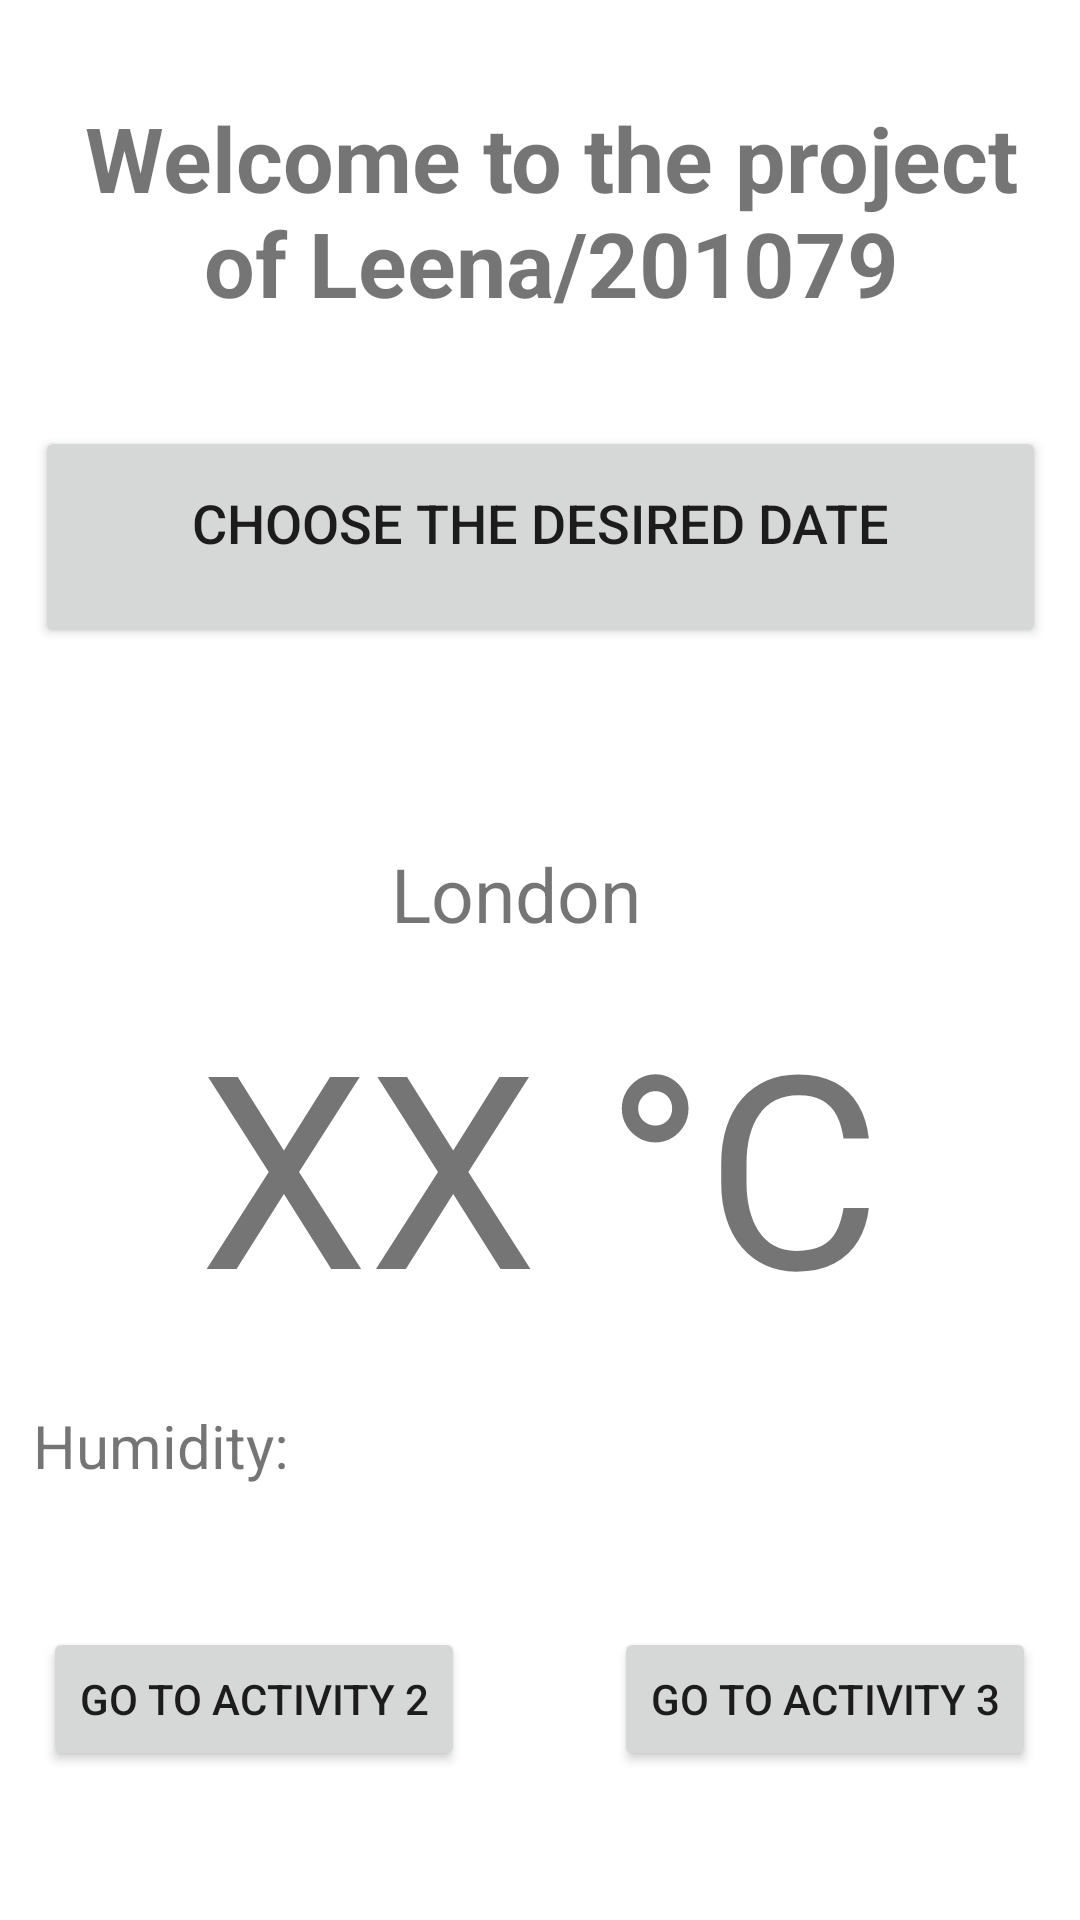

Produce the Android XML layout that renders to this screen, including the resource entries it uses.
<!-- AndroidManifest.xml: application theme Theme.Midterm2_Leena -->
<!-- res/layout/activity_main.xml -->
<?xml version="1.0" encoding="utf-8"?>
<androidx.constraintlayout.widget.ConstraintLayout xmlns:android="http://schemas.android.com/apk/res/android"
    xmlns:app="http://schemas.android.com/apk/res-auto"
    xmlns:tools="http://schemas.android.com/tools"
    android:layout_width="match_parent"
    android:layout_height="match_parent"
    tools:context=".MainActivity">

    <TextView
        android:id="@+id/temperature"
        android:layout_width="match_parent"
        android:layout_height="wrap_content"
        android:layout_alignParentStart="true"
        android:layout_alignParentTop="true"
        android:gravity="center_horizontal"
        android:text="XX °C"
        android:textSize="90sp"
        app:layout_constraintBottom_toBottomOf="parent"
        app:layout_constraintEnd_toEndOf="parent"
        app:layout_constraintHorizontal_bias="0.0"
        app:layout_constraintStart_toStartOf="parent"
        app:layout_constraintTop_toTopOf="parent"
        app:layout_constraintVertical_bias="0.63" />

    <TextView
        android:id="@+id/textView"
        android:layout_width="318dp"
        android:layout_height="103dp"
        android:layout_alignParentEnd="true"
        android:text="Welcome to the project of Leena/201079"
        android:textSize="30sp"
        android:textStyle="bold"
        android:gravity="center_horizontal"
        app:layout_constraintBottom_toBottomOf="parent"
        app:layout_constraintHorizontal_bias="0.591"
        app:layout_constraintLeft_toLeftOf="parent"
        app:layout_constraintRight_toRightOf="parent"
        app:layout_constraintTop_toTopOf="parent"
        app:layout_constraintVertical_bias="0.06" />

    <TextView
        android:id="@+id/textView2"
        android:layout_width="98dp"
        android:layout_height="42dp"
        android:layout_alignParentEnd="true"
        android:text="London"
        android:textSize="25sp"
        app:layout_constraintBottom_toBottomOf="parent"
        app:layout_constraintHorizontal_bias="0.498"
        app:layout_constraintLeft_toLeftOf="parent"
        app:layout_constraintRight_toRightOf="parent"
        app:layout_constraintTop_toTopOf="parent"
        app:layout_constraintVertical_bias="0.47" />

    <TextView
        android:id="@+id/humidity"
        android:layout_width="285dp"
        android:layout_height="54dp"
        android:layout_below="@+id/temperature"
        android:layout_alignParentStart="true"
        android:layout_alignParentEnd="true"
        android:layout_alignParentBottom="true"
        android:text="Humidity: "
        android:textSize="20sp"
        app:layout_constraintBottom_toBottomOf="parent"
        app:layout_constraintEnd_toEndOf="parent"
        app:layout_constraintHorizontal_bias="0.146"
        app:layout_constraintStart_toStartOf="parent"
        app:layout_constraintTop_toTopOf="parent"
        app:layout_constraintVertical_bias="0.799" />

    <Button
        android:id="@+id/button2"
        android:layout_width="wrap_content"
        android:layout_height="wrap_content"
        android:layout_gravity="center"
        android:text="Go to Activity 3"
        app:layout_constraintBottom_toBottomOf="parent"
        app:layout_constraintEnd_toEndOf="parent"
        app:layout_constraintHorizontal_bias="0.933"
        app:layout_constraintStart_toStartOf="parent"
        app:layout_constraintTop_toTopOf="parent"
        app:layout_constraintVertical_bias="0.916" />

    <TextView
        android:id="@+id/result"
        android:layout_width="325dp"
        android:layout_height="47dp"
        android:layout_alignParentEnd="true"
        android:text=""
        android:textSize="20sp"
        app:layout_constraintBottom_toBottomOf="parent"
        app:layout_constraintHorizontal_bias="0.558"
        app:layout_constraintLeft_toLeftOf="parent"
        app:layout_constraintRight_toRightOf="parent"
        app:layout_constraintTop_toTopOf="parent"
        app:layout_constraintVertical_bias="0.361" />

    <Button
        android:id="@+id/button"
        android:layout_width="wrap_content"
        android:layout_height="wrap_content"
        android:layout_gravity="center"
        android:text="Go to Activity 2"
        app:layout_constraintBottom_toBottomOf="parent"
        app:layout_constraintEnd_toEndOf="parent"
        app:layout_constraintHorizontal_bias="0.066"
        app:layout_constraintStart_toStartOf="parent"
        app:layout_constraintTop_toTopOf="parent"
        app:layout_constraintVertical_bias="0.916" />

    <Button
        android:id="@+id/btnDate"
        android:layout_width="337dp"
        android:layout_height="74dp"
        android:gravity="center_horizontal"
        android:padding="20dp"
        android:text="Choose the Desired Date"
        android:textSize="18dp"
        app:layout_constraintBottom_toBottomOf="parent"
        app:layout_constraintEnd_toEndOf="parent"
        app:layout_constraintStart_toStartOf="parent"
        app:layout_constraintTop_toTopOf="parent"
        app:layout_constraintVertical_bias="0.251" />


</androidx.constraintlayout.widget.ConstraintLayout>
<!-- resources referenced by this layout -->
<resources>
  <style name="Theme.Midterm2_Leena" parent="Theme.MaterialComponents.DayNight.DarkActionBar">
          
          <item name="colorPrimary">@color/purple_500</item>
          <item name="colorPrimaryVariant">@color/purple_700</item>
          <item name="colorOnPrimary">@color/white</item>
          
          <item name="colorSecondary">@color/teal_200</item>
          <item name="colorSecondaryVariant">@color/teal_700</item>
          <item name="colorOnSecondary">@color/black</item>
          
          <item name="android:statusBarColor" tools:targetApi="l">?attr/colorPrimaryVariant</item>
          
      </style>
  <!-- not gathered from this repository: default colours our renderer supplied (Android Studio template values) -->
  <color name="purple_500">#FF6200EE</color>
  <color name="purple_700">#FF3700B3</color>
  <color name="teal_200">#FF03DAC5</color>
  <color name="teal_700">#FF018786</color>
  <color name="black">#FF000000</color>
  <color name="white">#FFFFFFFF</color>
</resources>
